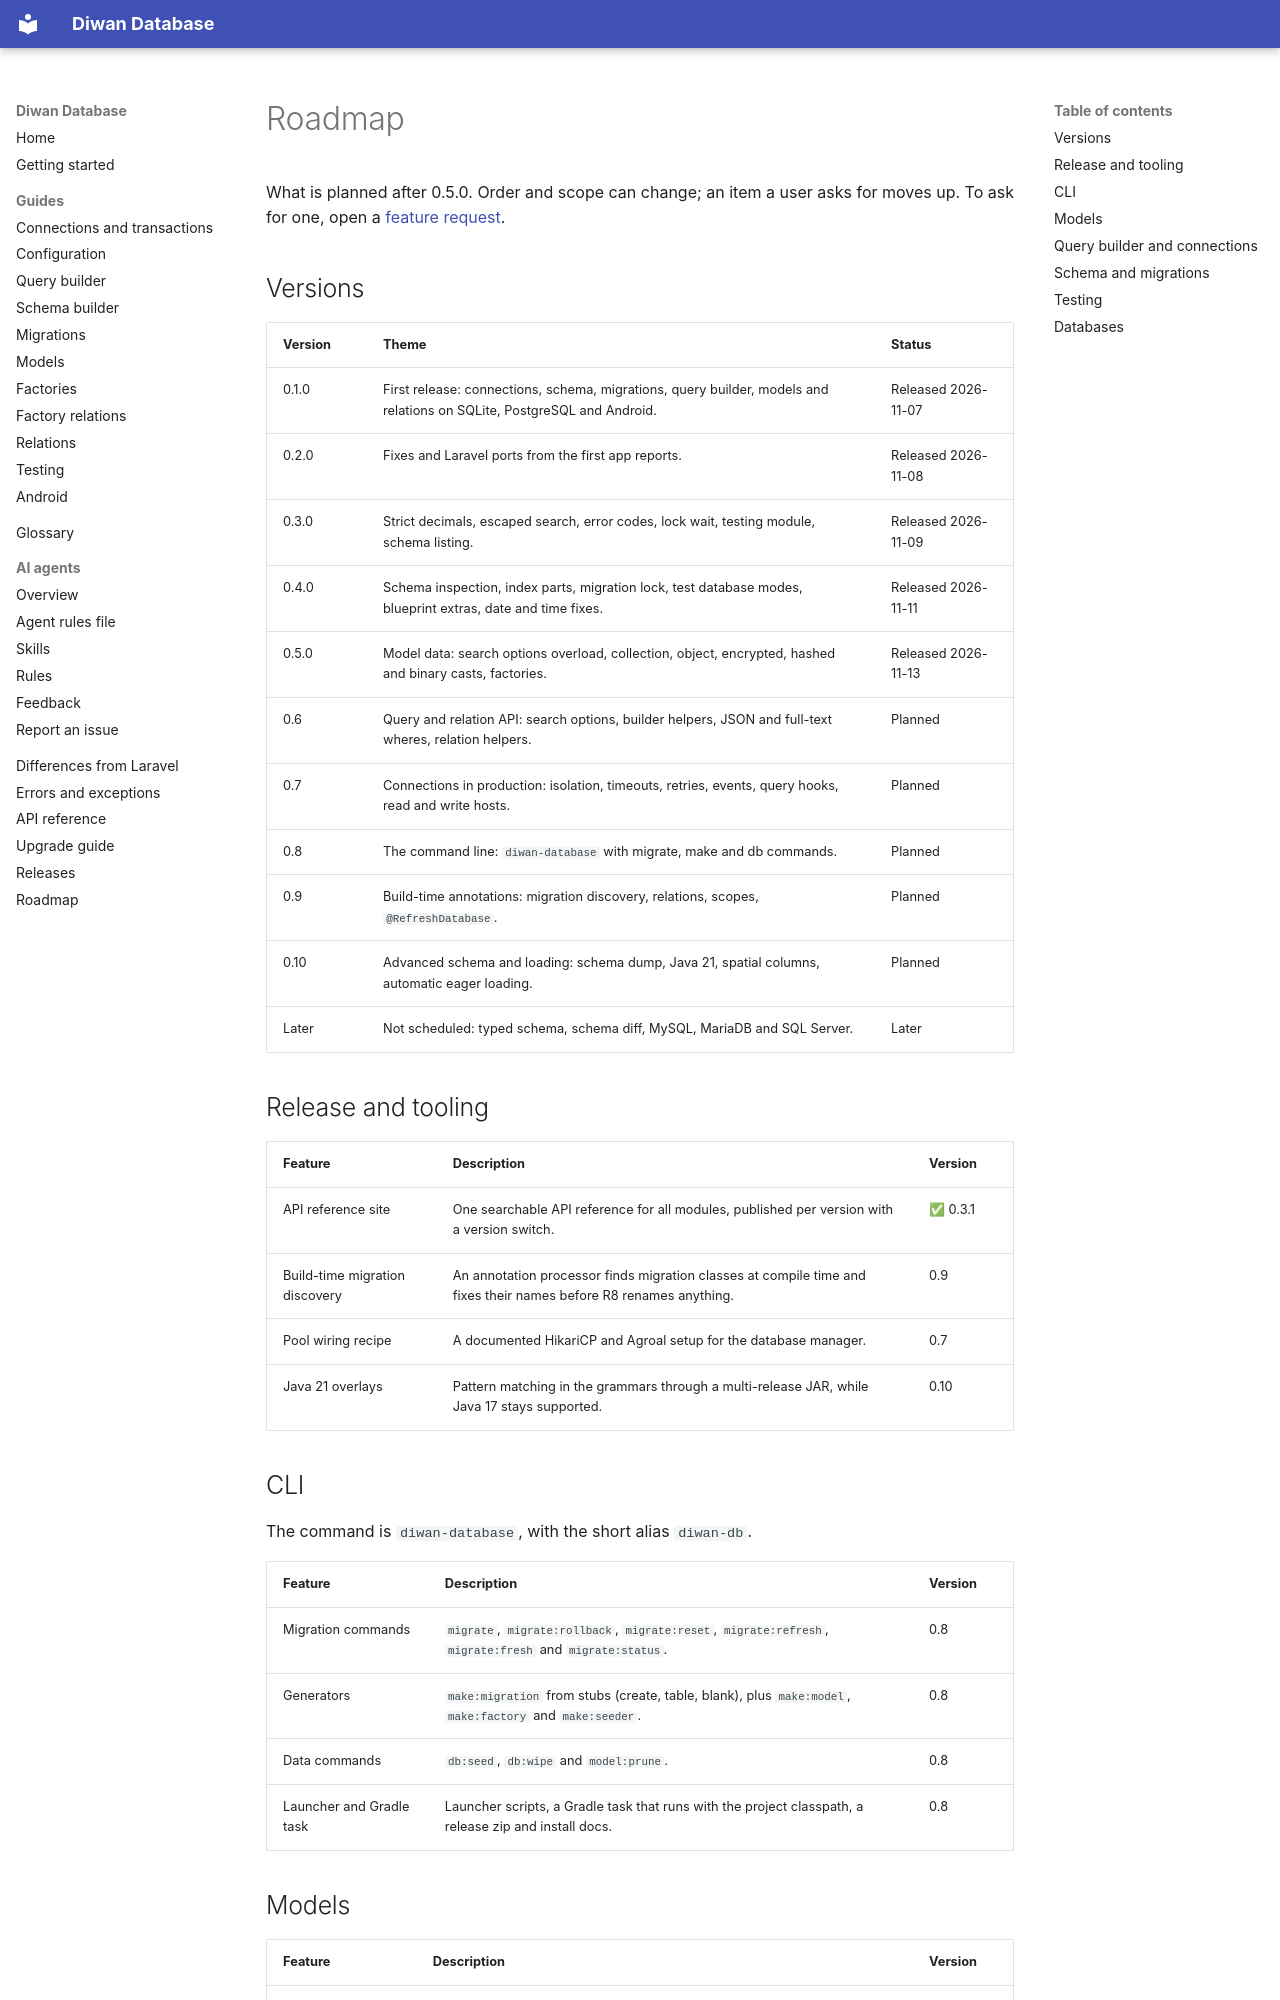

repository: aristonis/diwan-database-docs · page: en/roadmap/index.html · generator: mkdocs

# Roadmap

What is planned after 0.5.0. Order and scope can change; an item a user asks for moves up. To ask
for one, open a [feature request](https://github.com/aristonis/diwan-database/issues/new/choose).

## Versions

| Version | Theme | Status |
|---|---|---|
| 0.1.0 | First release: connections, schema, migrations, query builder, models and relations on SQLite, PostgreSQL and Android. | Released 2026-11-07 |
| 0.2.0 | Fixes and Laravel ports from the first app reports. | Released 2026-11-08 |
| 0.3.0 | Strict decimals, escaped search, error codes, lock wait, testing module, schema listing. | Released 2026-11-09 |
| 0.4.0 | Schema inspection, index parts, migration lock, test database modes, blueprint extras, date and time fixes. | Released 2026-11-11 |
| 0.5.0 | Model data: search options overload, collection, object, encrypted, hashed and binary casts, factories. | Released 2026-11-13 |
| 0.6 | Query and relation API: search options, builder helpers, JSON and full-text wheres, relation helpers. | Planned |
| 0.7 | Connections in production: isolation, timeouts, retries, events, query hooks, read and write hosts. | Planned |
| 0.8 | The command line: `diwan-database` with migrate, make and db commands. | Planned |
| 0.9 | Build-time annotations: migration discovery, relations, scopes, `@RefreshDatabase`. | Planned |
| 0.10 | Advanced schema and loading: schema dump, Java 21, spatial columns, automatic eager loading. | Planned |
| Later | Not scheduled: typed schema, schema diff, MySQL, MariaDB and SQL Server. | Later |

## Release and tooling

| Feature | Description | Version |
|---|---|---|
| API reference site | One searchable API reference for all modules, published per version with a version switch. | ✅ 0.3.1 |
| Build-time migration discovery | An annotation processor finds migration classes at compile time and fixes their names before R8 renames anything. | 0.9 |
| Pool wiring recipe | A documented HikariCP and Agroal setup for the database manager. | 0.7 |
| Java 21 overlays | Pattern matching in the grammars through a multi-release JAR, while Java 17 stays supported. | 0.10 |

## CLI

The command is `diwan-database`, with the short alias `diwan-db`.

| Feature | Description | Version |
|---|---|---|
| Migration commands | `migrate`, `migrate:rollback`, `migrate:reset`, `migrate:refresh`, `migrate:fresh` and `migrate:status`. | 0.8 |
| Generators | `make:migration` from stubs (create, table, blank), plus `make:model`, `make:factory` and `make:seeder`. | 0.8 |
| Data commands | `db:seed`, `db:wipe` and `model:prune`. | 0.8 |
| Launcher and Gradle task | Launcher scripts, a Gradle task that runs with the project classpath, a release zip and install docs. | 0.8 |
